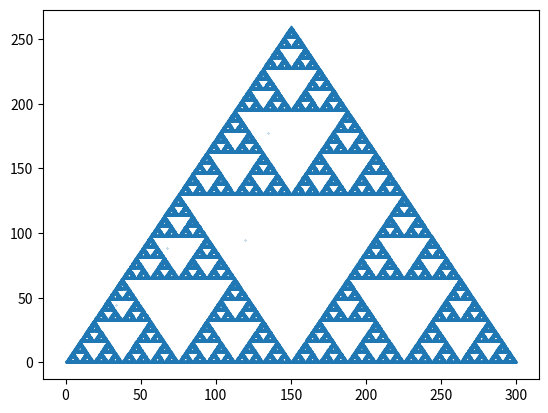

Write the Python code that produced this figure.
from matplotlib import pyplot as plt
import random

# Select three random triangle points
tri = [[0.0, 0.0], [259.807, 150], [0.0, 300]]
xmax = 300
ymax = 259.807
co_ord_list = [[tri[0][0], tri[1][0], tri[2][0]], [tri[0][1], tri[1][1], tri[2][1]]]
yp = random.uniform(0, ymax)
xp = random.uniform(0, xmax)

c1 = (tri[1][1]-tri[0][1])*(yp-tri[0][0])-(tri[1][0]-tri[0][0])*(xp-tri[0][1])
c2 = (tri[2][1]-tri[1][1])*(yp-tri[1][0])-(tri[2][0]-tri[1][0])*(xp-tri[1][1])
c3 = (tri[0][1]-tri[2][1])*(yp-tri[2][0])-(tri[0][0]-tri[2][0])*(xp-tri[2][1])

while not ( (c1<0 and c2<0 and c3<0) or (c1>0 and c2>0 and c3>0) ):
    yp = random.uniform(0, ymax)
    xp = random.uniform(0, xmax)
    c1 = (tri[1][1]-tri[0][1])*(yp-tri[0][0])-(tri[1][0]-tri[0][0])*(xp-tri[0][1])
    c2 = (tri[2][1]-tri[1][1])*(yp-tri[1][0])-(tri[2][0]-tri[1][0])*(xp-tri[1][1])
    c3 = (tri[0][1]-tri[2][1])*(yp-tri[2][0])-(tri[0][0]-tri[2][0])*(xp-tri[2][1])

choices = []

for loop_var in range(200000):
    co_ord_list[0].append(yp)
    co_ord_list[1].append(xp)
    point_index = random.choice([0,1,2])
    choices.append(point_index)
    yp = abs(((yp + tri[point_index][0])/2))
    xp = abs(((xp + tri[point_index][1])/2))

co_ord_list[0].append(yp)
co_ord_list[1].append(xp)
random_choice = [choices.count(0), choices.count(1), choices.count(2)]
print(random_choice)

plt.figure()
plt.scatter(co_ord_list[1],co_ord_list[0],s=0.05)

plt.show()